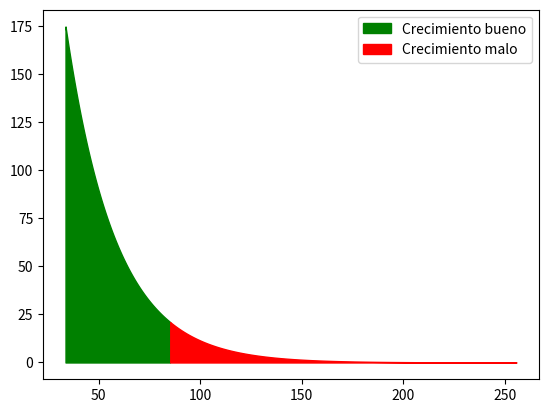

Reproduce this figure in Python.
# ★★  Las Algas del Nahuel Huapi (Bug Catcher Continuado)
# Bug Catcher ha encontrado un paper sobre el crecimiento de algas en relación a la intensidad de luz. No entiende los gráficos del paper (porque no estan 
# hechos en Python) pero llega a leer:
# Debajo de una intensidad de  3%  de la del sol ( 𝐼0 ) el crecimiento de las algas disminuye rapidamente
# entre  3%  y  25%  las algas crecen bien.
# Objetivo
# Mostrar rango de profundidad a la cual las algas podrían sobrevivir en el Nahuel Huapi en  𝗏𝖾𝗋𝖽𝖾  y la zona a partir de la cual sufren en  𝗋𝗈𝗃𝗈 .
# Tips:
# %𝐼0 = 𝐼𝑧 / 𝐼0 = 𝑒−𝑘𝑧     ⟶       𝑧 = −ln(%𝐼0) / 𝑘 
# Funcion coloreado debajo la curva: plt.fill_between(zbien, Izbien, color="green", label="Crecimiento bueno")
# Bonus
# ¿Cómo se ve afectada la zona donde sobreviven las algas al modificar el parametro  𝑘 ?

import numpy as np
import matplotlib.pyplot as plt

IzIo=0.1
zfNahuel = 56

# despeje (formula)
kNahuel=-np.log(IzIo)/zfNahuel
kRioArriba = 0.009
zfRioArriba = -np.log(IzIo)/kRioArriba

Izsuperior = 0.25
Izinferior = 0.03
zinferior= -np.log(Izsuperior)/kNahuel
zsuperior = -np.log(Izinferior)/kNahuel

I0= 700

zbien  = np.arange(zinferior,zsuperior,0.2)
zmal =np.arange(zsuperior,zfRioArriba,0.2) 

Izbien = I0*np.e**(-kNahuel*zbien) 
Izmal = I0*np.e**(-kNahuel*zmal)
plt.fill_between(zbien, Izbien, color="green",label="Crecimiento bueno")

plt.fill_between(zmal, Izmal,color="red",label="Crecimiento malo")
plt.legend(loc="upper right")
plt.show()